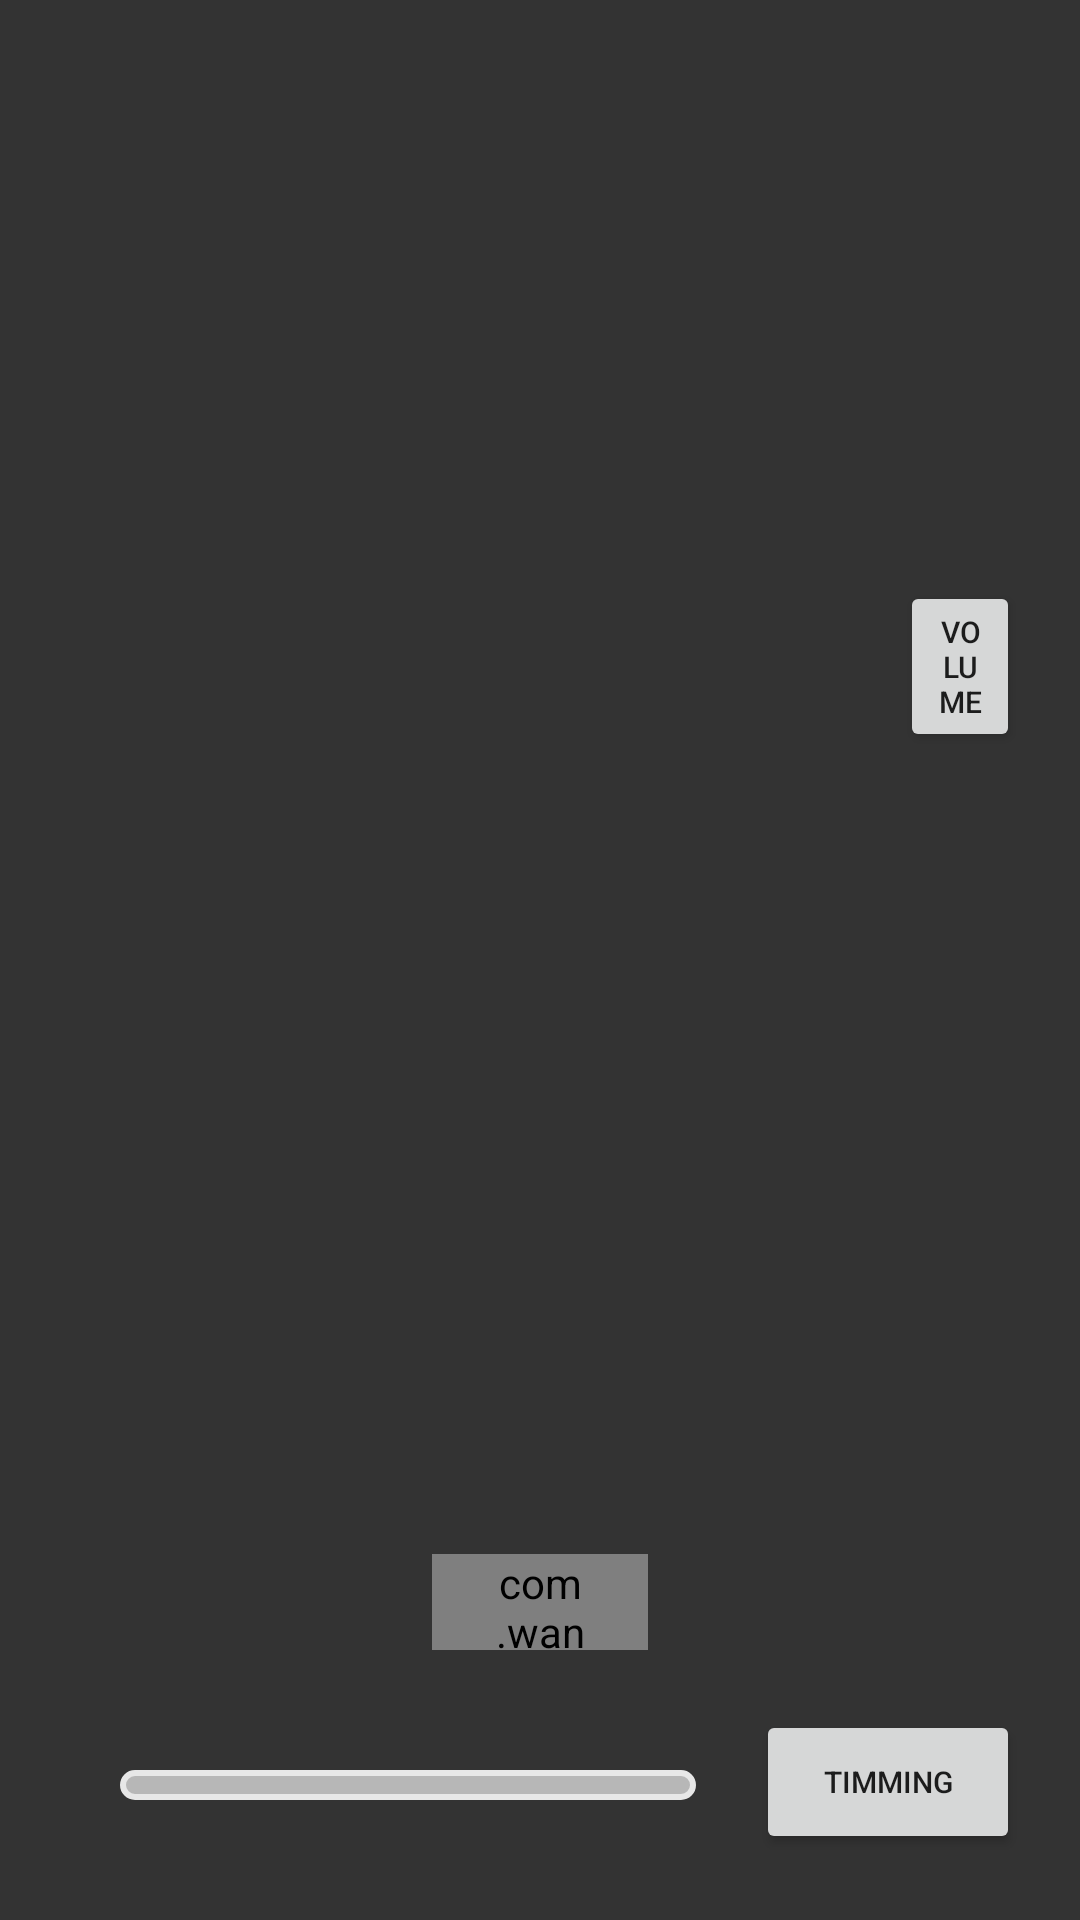

Android layout source for this screen:
<!-- AndroidManifest.xml: application theme AppTheme -->
<!-- res/layout/activity_music.xml -->
<?xml version="1.0" encoding="utf-8"?>
<RelativeLayout
    xmlns:android="http://schemas.android.com/apk/res/android"
    xmlns:app="http://schemas.android.com/apk/res-auto"
    style="@style/LL.Dark"
    android:gravity="bottom"
    android:padding="20dp">

    <LinearLayout
        android:id="@+id/infozone"
        android:layout_width="280dp"
        android:layout_height="280dp"
        android:orientation="vertical">

        <ImageView
            android:id="@+id/iv_music"
            android:layout_width="match_parent"
            android:layout_height="match_parent"
            android:padding="20dp"
            android:contentDescription="@string/iv_music_picture"/>

    </LinearLayout>


    <TextView
        android:id="@+id/tv_title"
        android:layout_width="match_parent"
        android:layout_height="wrap_content"
        android:layout_below="@+id/infozone"
        android:gravity="center"
        android:textColor="@color/textPrimary"
        android:textSize="18sp"/>

    <FrameLayout
        android:layout_width="100dp"
        android:layout_height="300dp"
        android:layout_toRightOf="@id/infozone"
        android:layout_toEndOf="@id/infozone"
        android:orientation="vertical">

        <SeekBar
            android:id="@+id/sb_volume"
            android:layout_width="230dp"
            android:layout_height="match_parent"
            android:layout_gravity="center"
            android:padding="144dp"
            android:progress="50"
            android:progressDrawable="@drawable/progress_for_seekbar"
            android:rotation="270"
            android:thumb="@null" />

        <Button
            android:id="@+id/btn_volume"
            android:layout_width="wrap_content"
            android:layout_height="wrap_content"
            android:textSize="10sp"
            android:text="@string/btn_volume" />

    </FrameLayout>

    <LinearLayout
        android:id="@+id/playzone"
        android:layout_width="wrap_content"
        android:layout_height="wrap_content"
        android:layout_below="@+id/tv_title"
        android:layout_centerHorizontal="true"
        android:layout_margin="20dp">

        <android.support.v7.widget.AppCompatImageView
            android:id="@+id/iv_left"
            android:layout_width="72dp"
            android:layout_height="32dp"
            android:paddingLeft="20dp"
            android:paddingRight="20dp"
            android:tint="@color/colorAccentSecondary"
            app:srcCompat="@drawable/ic_keyboard_arrow_left_black_24dp" />


        <android.support.v7.widget.AppCompatImageView
            android:id="@+id/iv_play"
            android:layout_width="72dp"
            android:layout_height="32dp"
            android:paddingLeft="20dp"
            android:paddingRight="20dp"
            android:tint="@color/colorAccent"
            android:visibility="gone"
            app:srcCompat="@drawable/ic_play_arrow_black_24dp"/>

        <com.wang.avi.AVLoadingIndicatorView
            android:id="@+id/liv_loader"
            android:layout_width="72dp"
            android:layout_height="32dp"
            android:paddingLeft="20dp"
            android:paddingRight="20dp"
            app:indicatorColor="@color/colorAccent"
            app:indicatorName="BallClipRotateMultipleIndicator" />

        <android.support.v7.widget.AppCompatImageView
            android:id="@+id/iv_rigth"
            android:layout_width="72dp"
            android:layout_height="32dp"
            android:paddingLeft="20dp"
            android:paddingRight="20dp"
            android:rotation="180"
            android:tint="@color/colorAccentSecondary"
            app:srcCompat="@drawable/ic_keyboard_arrow_left_black_24dp" />

    </LinearLayout>

    <LinearLayout
        android:layout_below="@+id/playzone"
        android:layout_width="match_parent"
        android:layout_height="wrap_content">

        <SeekBar
            android:id="@+id/sb_avancement"
            android:layout_width="0dp"
            android:layout_height="50dp"
            android:layout_weight="1"
            android:padding="20dp"
            android:progress="0"
            android:progressDrawable="@drawable/progress_for_seekbar"
            android:thumb="@null"  />

        <Button
            android:id="@+id/btn_timming"
            android:layout_width="wrap_content"
            android:layout_height="wrap_content"
            android:textSize="10sp"
            android:text="@string/btn_timming" />

    </LinearLayout>

</RelativeLayout>
<!-- resources referenced by this layout -->
<resources>
  <color name="colorAccent">#D81B60</color>
  <color name="colorAccentSecondary">#b7b7b7</color>
  <color name="textPrimary">#E7E7E7</color>
  <!-- drawable progress_for_seekbar (drawable) -->
  <?xml version="1.0" encoding="utf-8"?>
  <layer-list xmlns:android="http://schemas.android.com/apk/res/android">
  
      <item android:id="@android:id/background">
          <shape android:shape="rectangle">
              <stroke android:color="@color/textPrimary" android:width="2dp" />
              <solid android:color="@color/colorAccentSecondary"/>
              <corners android:radius="10dp"/>
          </shape>
      </item>
  
      <item android:id="@android:id/progress">
          <clip android:clipOrientation="horizontal" android:gravity="left">
              <shape android:shape="rectangle">
                  <stroke android:color="@color/textPrimary" android:width="2dp" />
                  <solid android:color="@color/colorAccent"/>
                  <corners android:radius="10dp"/>
              </shape>
          </clip>
      </item>
  </layer-list>
  <string name="btn_timming">Timming</string>
  <string name="btn_volume">Volume</string>
  <string name="iv_music_picture">Music picture</string>
  <style name="LL.Dark">
      <item name="android:background">@color/colorPrimary</item>
    </style>
  <style name="AppTheme" parent="Theme.AppCompat.Light.DarkActionBar">
      
      <item name="colorPrimary">@color/colorPrimary</item>
      <item name="colorPrimaryDark">@color/colorAccent</item>
      <item name="colorAccent">@color/colorAccent</item>
    </style>
  <color name="colorPrimary">#333333</color>
</resources>
